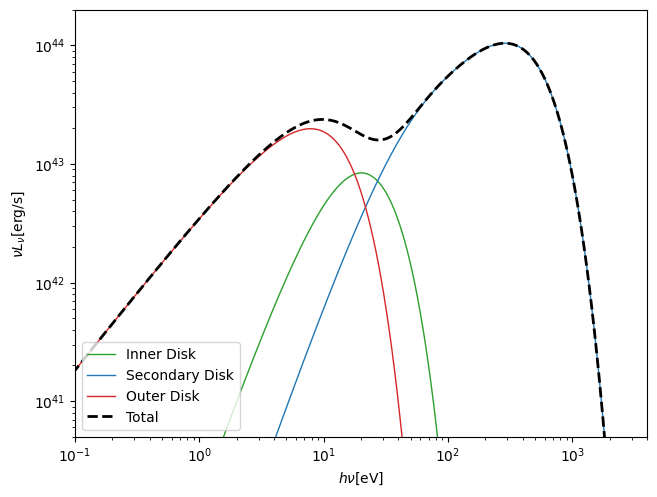

Here is the Python script that generated this plot:
from numpy import logspace, pi, sqrt, exp, zeros_like, log10, diff, log
from matplotlib import pyplot as plt 
import matplotlib as mpl 
mpl.rcParams.update(mpl.rcParamsDefault)

G = 6.67e-8  # cm^3 g^-1 s^-2 
Msun = 2e33  # g 
sb = 5.67e-5  # g s^-3 K^-4: Stefan Boltzman Constant in cgs 
c = 3e10  # cm s^-1 
h = 6.626e-27  # ergs s: Planck Constant in cgs 
k = 1.38e-16  # ergs K^-1 
year = 3.15e7 # s 
tsal = 5e7 * year # s: salpeter time 
erg = 6.242e11  # eV

def Mdot(M, edd_frac): 
  return edd_frac * M / tsal 
 
def Risco(M): 
  return 12 * G * M / c**2 
 
def HillR(q): 
  return 0.49 * (q ** (2 / 3)) / (0.6 * q ** (2 / 3) + log(1 + q ** (1 / 3)))

def disk_temperature(R: float, R0: float, M: float, Mdot: float): 
   return Tstar(R0, M, Mdot) * ((R0 / R) ** 3 * (1 - sqrt(R0 / R))) ** 0.25 
 
def Tstar(R0: float, M: float, Mdot: float): 
  return (3 * G * M * Mdot / (8 * pi * R0**3 * sb)) ** 0.25 
 
def planck_spectrum(T, nu): 
  return 2 * h * nu**3 / c**2 / (exp(h * nu / (k * T)) - 1)

def disk_spectrum(M: float, Mdot: float, R0: float, Rout: float, delta: float = 0.1): 
  nu_v = logspace(12, 19, 999) 
  nu_c = 0.5 * (nu_v[1:] + nu_v[:-1]) 
  R = R0 * 1.0001 
  R1 = Rout 
  Inu = zeros_like(nu_c) 
 
  if Rout < R0: 
     print('Warning: Rout < R1, the spectrum is zero') 
 
  while R < Rout: 
     dR = R * delta 
     Inu += 2 * pi * R * dR * planck_spectrum(disk_temperature(R, R0, M, Mdot), nu_c) 
     R *= 1.0 + delta 
  return nu_v, Inu

M = 1e7 * Msun # Mass of the binary in grams 
q = 0.01 # Mass ratio of the binary M_2 / M_1 
M1 = M / (1 + q) # Mass of the primary black hole in g 
M2 = M1 * q # Mass of the secondary black hole in g 
eta = q / (1 + q) ** 2 # Constant that depends on mass ratio 
pref_acc = 10 # Preferential accretion rate Mdot_2 / Mdot_1 
edd_frac_1 = (1 + q) / (1 + pref_acc) # Factor of Eddington acretion onto the primary black hole 
edd_frac_2 = pref_acc * edd_frac_1 / q # Factor of Eddington acretion onto the secondary black hole 
Mdot1 = Mdot(M1, edd_frac_1) # Accretion rate of the primary black hole in g / s 
Mdot2 = Mdot(M2, edd_frac_2) # Accretion rate of the secondary black hole in g / s 
Mdot = Mdot(M, 1.0) # Accretion rate of the binary in g / s 
Notm = 1e4 # Number of initial orbits to merger 
a0 = G * M / c**2 * (5 / (128 * pi * eta * 4 * Notm)) ** (-2 / 5) # Initial separation in cm

nu_v, Inu1 = disk_spectrum(M1, Mdot1, Risco(M1), a0 - HillR(q) * a0, delta=0.001)

nu_v, Inu2 = disk_spectrum(M2, Mdot2, Risco(M2), HillR(q) * a0, delta=0.001)

nu_v, Inu3 = disk_spectrum(M, Mdot, a0 + HillR(q) * a0, 1e6 * a0, delta=0.001)

nu = 0.5 * (nu_v[1:] + nu_v[:-1]) 
Lnu1 = pi * Inu1 * nu 
Lnu2 = pi * Inu2 * nu 
Lnu3 = pi * Inu3 * nu 
Lnutot = Lnu1 + Lnu2 + Lnu3

fig = plt.figure() 
ax = fig.add_subplot(111) 
colors = {'blue': '#1f77b4', 'green': '#2ca02c','red': '#d62728'} 
 
ax.plot(h * nu * erg, Lnu1, color=colors['green'], label='Inner Disk', linewidth=1) 
ax.plot(h * nu * erg, Lnu2, color=colors['blue'], label='Secondary Disk', linewidth=1) 
ax.plot(h * nu * erg, Lnu3, color=colors['red'], label='Outer Disk', linewidth=1) 
ax.plot(h * nu * erg, Lnutot, '--', color='k', label='Total', linewidth=2) 
 
ax.set_xlabel(r'$h \nu \rm{[eV]}$') 
ax.set_ylabel(r'$\nu L_{\nu} \rm{[erg / s]}$') 
ax.set_xscale('log') 
ax.set_yscale('log') 
ax.set_ylim(5e40, 2e44) 
ax.set_xlim(0.1, 4000) 
ax.legend(loc='lower left') 
fig.tight_layout(pad=0.1) 
plt.show()